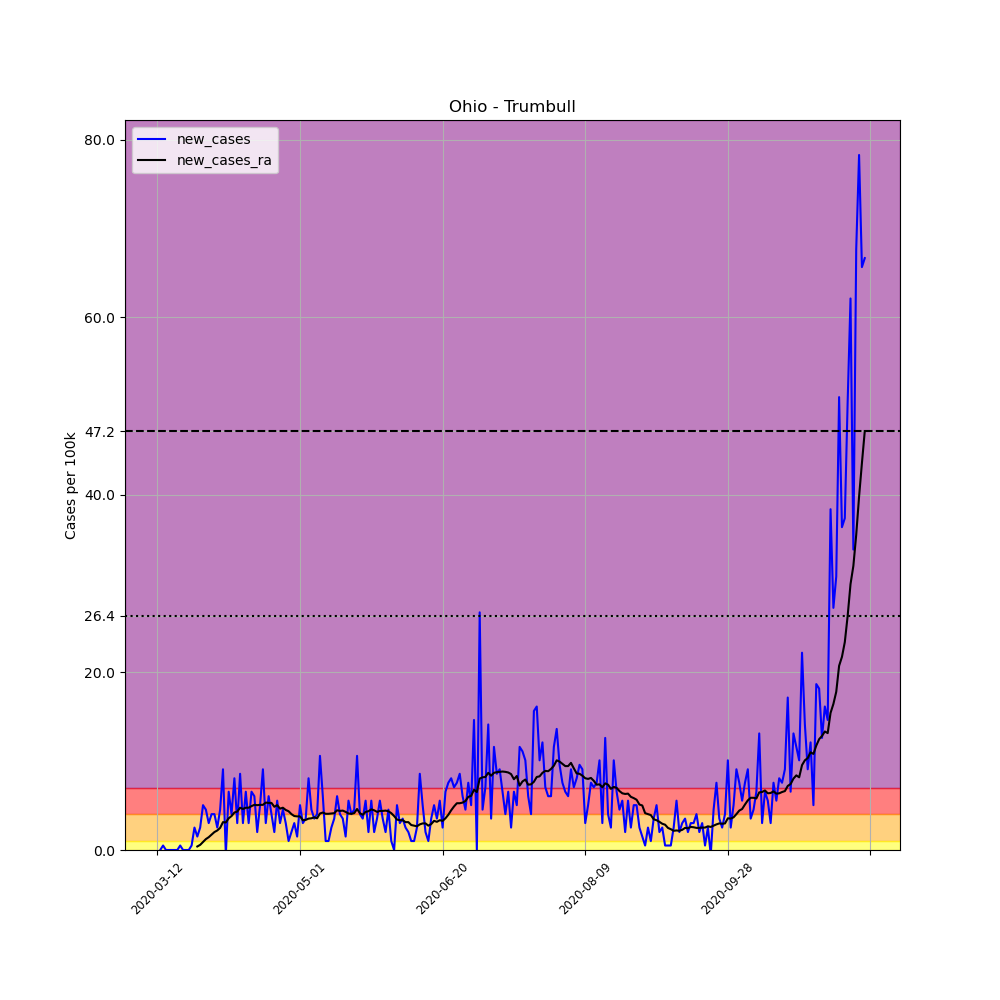

Values plotted in this chart, from the file beside it:
, date, county, state, fips, cases, deaths, COUNTY, STNAME, CTYNAME, POPESTIMATE2019, per_100k, new_cases, new_cases_ra
60604, 2020-03-12, Trumbull, Ohio, 39155, 1, 0, 155, Ohio, Trumbull, 197974, 0.5051, , 
60605, 2020-03-13, Trumbull, Ohio, 39155, 1, 0, 155, Ohio, Trumbull, 197974, 0.5051, 0.0, 
60606, 2020-03-14, Trumbull, Ohio, 39155, 2, 0, 155, Ohio, Trumbull, 197974, 1.01, 0.5051, 
60607, 2020-03-15, Trumbull, Ohio, 39155, 2, 0, 155, Ohio, Trumbull, 197974, 1.01, 0.0, 
60608, 2020-03-16, Trumbull, Ohio, 39155, 2, 0, 155, Ohio, Trumbull, 197974, 1.01, 0.0, 
60609, 2020-03-17, Trumbull, Ohio, 39155, 2, 0, 155, Ohio, Trumbull, 197974, 1.01, 0.0, 
60610, 2020-03-18, Trumbull, Ohio, 39155, 2, 0, 155, Ohio, Trumbull, 197974, 1.01, 0.0, 
60611, 2020-03-19, Trumbull, Ohio, 39155, 2, 0, 155, Ohio, Trumbull, 197974, 1.01, 0.0, 
60612, 2020-03-20, Trumbull, Ohio, 39155, 3, 0, 155, Ohio, Trumbull, 197974, 1.515, 0.5051, 
60613, 2020-03-21, Trumbull, Ohio, 39155, 3, 0, 155, Ohio, Trumbull, 197974, 1.515, 0.0, 
60614, 2020-03-22, Trumbull, Ohio, 39155, 3, 0, 155, Ohio, Trumbull, 197974, 1.515, 0.0, 
60615, 2020-03-23, Trumbull, Ohio, 39155, 3, 0, 155, Ohio, Trumbull, 197974, 1.515, 0.0, 
60616, 2020-03-24, Trumbull, Ohio, 39155, 4, 0, 155, Ohio, Trumbull, 197974, 2.02, 0.5051, 
60617, 2020-03-25, Trumbull, Ohio, 39155, 9, 0, 155, Ohio, Trumbull, 197974, 4.546, 2.526, 
60618, 2020-03-26, Trumbull, Ohio, 39155, 12, 1, 155, Ohio, Trumbull, 197974, 6.061, 1.515, 0.3969
60619, 2020-03-27, Trumbull, Ohio, 39155, 17, 1, 155, Ohio, Trumbull, 197974, 8.587, 2.526, 0.5773
60620, 2020-03-28, Trumbull, Ohio, 39155, 27, 2, 155, Ohio, Trumbull, 197974, 13.64, 5.051, 0.902
60621, 2020-03-29, Trumbull, Ohio, 39155, 36, 2, 155, Ohio, Trumbull, 197974, 18.18, 4.546, 1.227
60622, 2020-03-30, Trumbull, Ohio, 39155, 42, 2, 155, Ohio, Trumbull, 197974, 21.21, 3.031, 1.443
60623, 2020-03-31, Trumbull, Ohio, 39155, 50, 2, 155, Ohio, Trumbull, 197974, 25.26, 4.041, 1.732
60624, 2020-04-01, Trumbull, Ohio, 39155, 58, 3, 155, Ohio, Trumbull, 197974, 29.3, 4.041, 2.02
60625, 2020-04-02, Trumbull, Ohio, 39155, 63, 6, 155, Ohio, Trumbull, 197974, 31.82, 2.526, 2.201
60626, 2020-04-03, Trumbull, Ohio, 39155, 72, 7, 155, Ohio, Trumbull, 197974, 36.37, 4.546, 2.49
60627, 2020-04-04, Trumbull, Ohio, 39155, 90, 6, 155, Ohio, Trumbull, 197974, 45.46, 9.092, 3.139
60628, 2020-04-05, Trumbull, Ohio, 39155, 89, 7, 155, Ohio, Trumbull, 197974, 44.96, -0.5051, 3.103
60629, 2020-04-06, Trumbull, Ohio, 39155, 102, 8, 155, Ohio, Trumbull, 197974, 51.52, 6.567, 3.572
60630, 2020-04-07, Trumbull, Ohio, 39155, 110, 8, 155, Ohio, Trumbull, 197974, 55.56, 4.041, 3.824
60631, 2020-04-08, Trumbull, Ohio, 39155, 126, 8, 155, Ohio, Trumbull, 197974, 63.64, 8.082, 4.221
60632, 2020-04-09, Trumbull, Ohio, 39155, 132, 8, 155, Ohio, Trumbull, 197974, 66.68, 3.031, 4.33
60633, 2020-04-10, Trumbull, Ohio, 39155, 149, 8, 155, Ohio, Trumbull, 197974, 75.26, 8.587, 4.763
60634, 2020-04-11, Trumbull, Ohio, 39155, 155, 8, 155, Ohio, Trumbull, 197974, 78.29, 3.031, 4.618
60635, 2020-04-12, Trumbull, Ohio, 39155, 168, 8, 155, Ohio, Trumbull, 197974, 84.86, 6.567, 4.763
60636, 2020-04-13, Trumbull, Ohio, 39155, 174, 10, 155, Ohio, Trumbull, 197974, 87.89, 3.031, 4.763
60637, 2020-04-14, Trumbull, Ohio, 39155, 187, 13, 155, Ohio, Trumbull, 197974, 94.46, 6.567, 4.943
60638, 2020-04-15, Trumbull, Ohio, 39155, 199, 13, 155, Ohio, Trumbull, 197974, 100.5, 6.061, 5.087
60639, 2020-04-16, Trumbull, Ohio, 39155, 203, 14, 155, Ohio, Trumbull, 197974, 102.5, 2.02, 5.051
60640, 2020-04-17, Trumbull, Ohio, 39155, 213, 15, 155, Ohio, Trumbull, 197974, 107.6, 5.051, 5.087
60641, 2020-04-18, Trumbull, Ohio, 39155, 231, 16, 155, Ohio, Trumbull, 197974, 116.7, 9.092, 5.087
60642, 2020-04-19, Trumbull, Ohio, 39155, 237, 19, 155, Ohio, Trumbull, 197974, 119.7, 3.031, 5.34
60643, 2020-04-20, Trumbull, Ohio, 39155, 249, 20, 155, Ohio, Trumbull, 197974, 125.8, 6.061, 5.304
60644, 2020-04-21, Trumbull, Ohio, 39155, 257, 21, 155, Ohio, Trumbull, 197974, 129.8, 4.041, 5.304
60645, 2020-04-22, Trumbull, Ohio, 39155, 261, 21, 155, Ohio, Trumbull, 197974, 131.8, 2.02, 4.871
60646, 2020-04-23, Trumbull, Ohio, 39155, 272, 22, 155, Ohio, Trumbull, 197974, 137.4, 5.556, 5.051
60647, 2020-04-24, Trumbull, Ohio, 39155, 278, 23, 155, Ohio, Trumbull, 197974, 140.4, 3.031, 4.654
60648, 2020-04-25, Trumbull, Ohio, 39155, 287, 23, 155, Ohio, Trumbull, 197974, 145, 4.546, 4.763
60649, 2020-04-26, Trumbull, Ohio, 39155, 293, 24, 155, Ohio, Trumbull, 197974, 148, 3.031, 4.51
60650, 2020-04-27, Trumbull, Ohio, 39155, 295, 27, 155, Ohio, Trumbull, 197974, 149, 1.01, 4.366
60651, 2020-04-28, Trumbull, Ohio, 39155, 299, 27, 155, Ohio, Trumbull, 197974, 151, 2.02, 4.041
60652, 2020-04-29, Trumbull, Ohio, 39155, 305, 30, 155, Ohio, Trumbull, 197974, 154.1, 3.031, 3.824
60653, 2020-04-30, Trumbull, Ohio, 39155, 308, 31, 155, Ohio, Trumbull, 197974, 155.6, 1.515, 3.788
60654, 2020-05-01, Trumbull, Ohio, 39155, 318, 31, 155, Ohio, Trumbull, 197974, 160.6, 5.051, 3.788
60655, 2020-05-02, Trumbull, Ohio, 39155, 324, 31, 155, Ohio, Trumbull, 197974, 163.7, 3.031, 3.355
60656, 2020-05-03, Trumbull, Ohio, 39155, 331, 31, 155, Ohio, Trumbull, 197974, 167.2, 3.536, 3.391
60657, 2020-05-04, Trumbull, Ohio, 39155, 347, 31, 155, Ohio, Trumbull, 197974, 175.3, 8.082, 3.536
60658, 2020-05-05, Trumbull, Ohio, 39155, 356, 35, 155, Ohio, Trumbull, 197974, 179.8, 4.546, 3.572
60659, 2020-05-06, Trumbull, Ohio, 39155, 363, 34, 155, Ohio, Trumbull, 197974, 183.4, 3.536, 3.68
60660, 2020-05-07, Trumbull, Ohio, 39155, 371, 35, 155, Ohio, Trumbull, 197974, 187.4, 4.041, 3.572
60661, 2020-05-08, Trumbull, Ohio, 39155, 392, 36, 155, Ohio, Trumbull, 197974, 198, 10.61, 4.113
60662, 2020-05-09, Trumbull, Ohio, 39155, 404, 35, 155, Ohio, Trumbull, 197974, 204.1, 6.061, 4.221
60663, 2020-05-10, Trumbull, Ohio, 39155, 406, 35, 155, Ohio, Trumbull, 197974, 205.1, 1.01, 4.077
... 189 more rows
